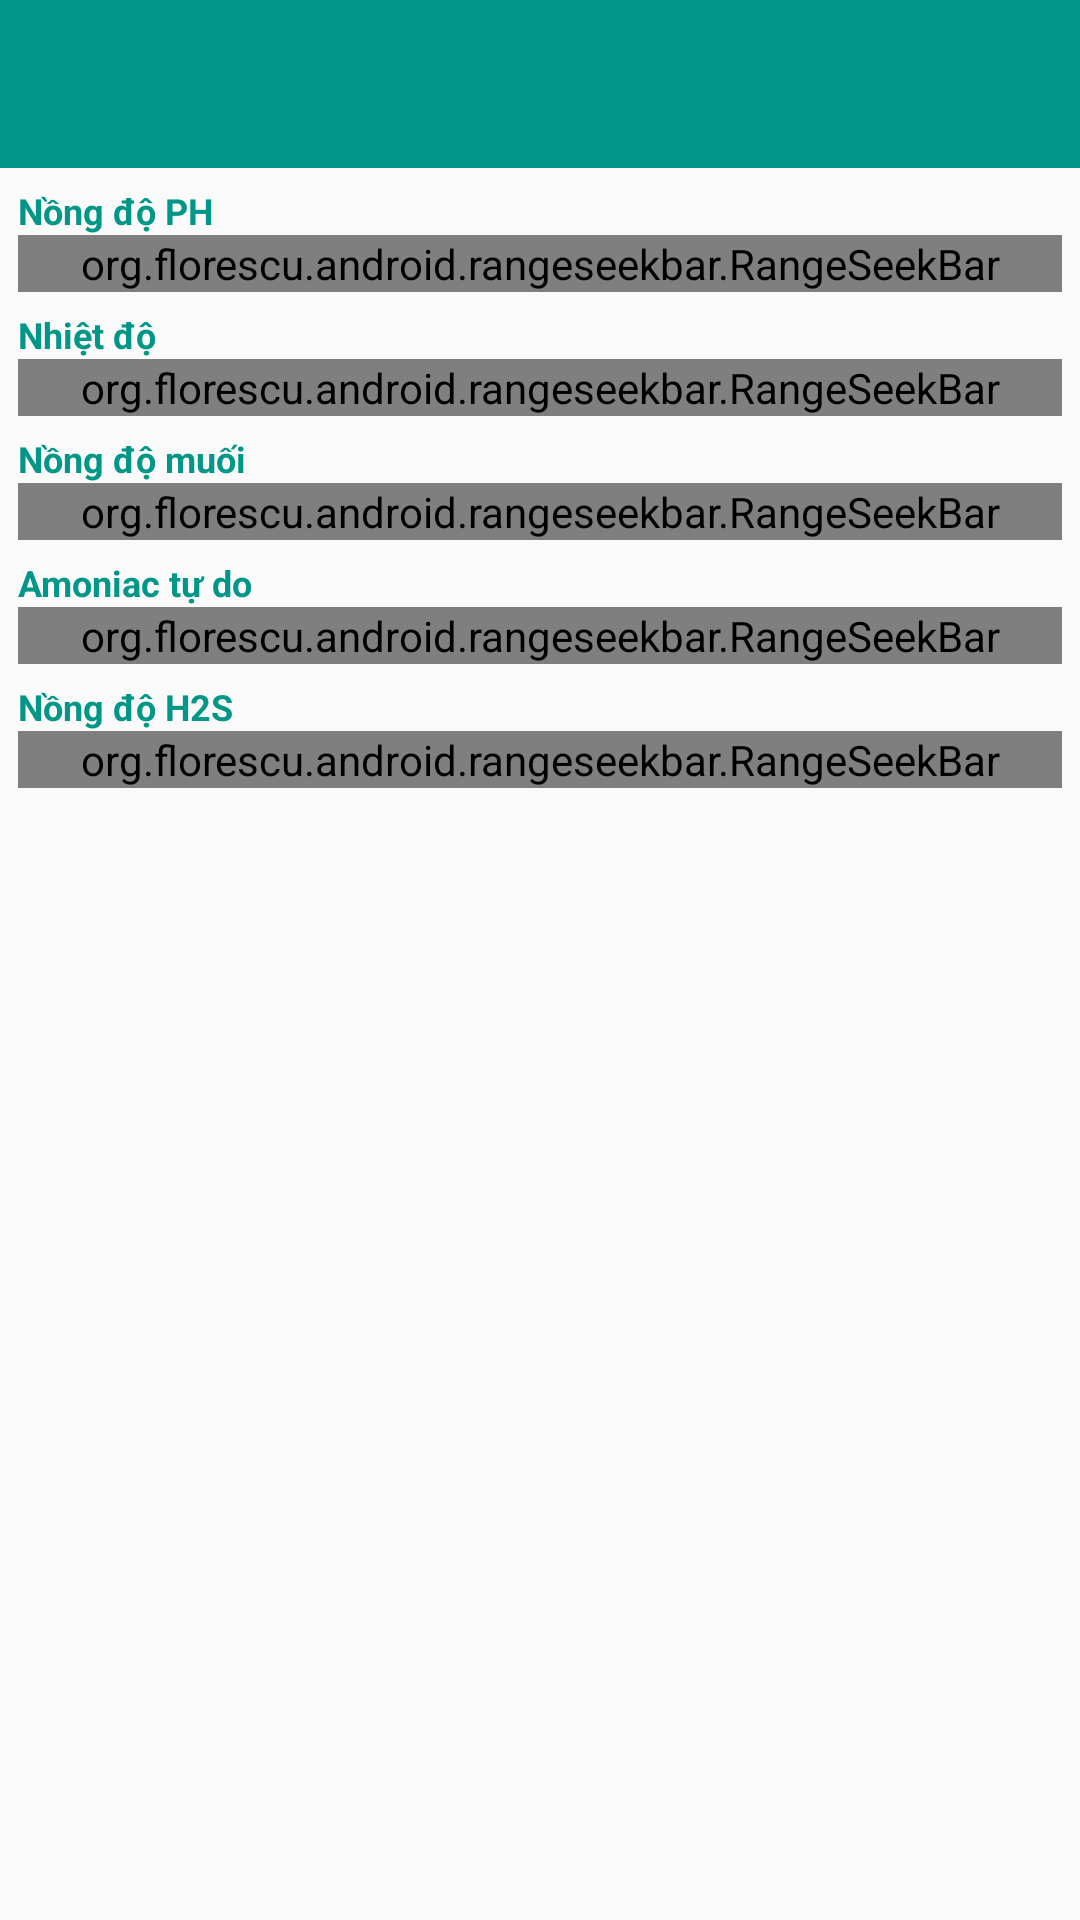

Write the Android layout XML for this screen, with the resource values it uses.
<!-- AndroidManifest.xml: activity theme Theme.AppCompat.Light.NoActionBar -->
<!-- res/layout/activity_settings.xml -->
<?xml version="1.0" encoding="utf-8"?>

<RelativeLayout xmlns:android="http://schemas.android.com/apk/res/android"
    xmlns:tools="http://schemas.android.com/tools"
    xmlns:app="http://schemas.android.com/apk/res-auto"
    android:id="@+id/activity_filter_setting"
    android:layout_width="match_parent"
    android:layout_height="match_parent"
    android:fitsSystemWindows="true"

    tools:context=".activity.SettingsActivity">



    <android.support.v7.widget.Toolbar xmlns:android="http://schemas.android.com/apk/res/android"
        xmlns:app="http://schemas.android.com/apk/res-auto"
        android:layout_height="@dimen/abc_action_bar_default_height_material"
        android:elevation="0dp"
        android:layout_width="match_parent"
        android:id="@+id/toolbar_setting"
        android:background="@color/colorPrimary"
        app:theme="@style/AppTheme.AppBarOverlay"
        app:popupTheme="@style/AppTheme.PopupOverlay"/>


    <LinearLayout
        android:id="@+id/layout_PH"
        android:layout_width="match_parent"
        android:layout_height="wrap_content"
        android:layout_below="@+id/toolbar_setting"
        android:orientation="vertical">

        <TextView
            android:layout_width="wrap_content"
            android:layout_height="wrap_content"
            android:text="Nồng độ PH"
            android:textStyle="bold"
            android:textSize="@dimen/activity_settings_title"
            android:layout_marginTop="@dimen/dimen_8dp"
            android:layout_marginLeft="@dimen/dimen_8dp"
            android:layout_marginRight="@dimen/dimen_8dp"
            android:textColor="@color/colorPrimary"/>

        <org.florescu.android.rangeseekbar.RangeSeekBar
            android:layout_width="match_parent"
            android:layout_height="wrap_content"
            android:layout_marginLeft="@dimen/dimen_8dp"
            android:layout_marginRight="@dimen/dimen_8dp"
            android:id="@+id/sbPH"
            app:valuesAboveThumbs="true"
            app:textAboveThumbsColor="@android:color/holo_purple"
            app:absoluteMinValue="14.0"
            app:absoluteMaxValue="0.0" />

        <TextView
            android:layout_width="wrap_content"
            android:layout_height="wrap_content"
            android:text="Nhiệt độ"
            android:textStyle="bold"
            android:textSize="@dimen/activity_settings_title"
            android:layout_marginTop="@dimen/dimen_8dp"
            android:layout_marginLeft="@dimen/dimen_8dp"
            android:layout_marginRight="@dimen/dimen_8dp"
            android:textColor="@color/colorPrimary"/>

        <org.florescu.android.rangeseekbar.RangeSeekBar
            android:layout_width="match_parent"
            android:layout_height="wrap_content"
            android:layout_marginLeft="@dimen/dimen_8dp"
            android:layout_marginRight="@dimen/dimen_8dp"
            android:id="@+id/sbTemp"
            app:valuesAboveThumbs="true"
            app:textAboveThumbsColor="@android:color/holo_purple"
            app:absoluteMinValue="60.0"
            app:absoluteMaxValue="0.0" />























        <TextView
            android:layout_width="wrap_content"
            android:layout_height="wrap_content"
            android:text="Nồng độ muối"
            android:textStyle="bold"
            android:textSize="@dimen/activity_settings_title"
            android:layout_marginTop="@dimen/dimen_8dp"
            android:layout_marginLeft="@dimen/dimen_8dp"
            android:layout_marginRight="@dimen/dimen_8dp"
            android:textColor="@color/colorPrimary"/>

        <org.florescu.android.rangeseekbar.RangeSeekBar
            android:layout_width="match_parent"
            android:layout_height="wrap_content"
            android:layout_marginLeft="@dimen/dimen_8dp"
            android:layout_marginRight="@dimen/dimen_8dp"
            android:id="@+id/sbSalt"
            app:valuesAboveThumbs="true"
            app:textAboveThumbsColor="@android:color/holo_purple"
            app:absoluteMinValue="35.0"
            app:absoluteMaxValue="5.0" />

        <TextView
            android:layout_width="wrap_content"
            android:layout_height="wrap_content"
            android:text="Amoniac tự do"
            android:textStyle="bold"
            android:textSize="@dimen/activity_settings_title"
            android:layout_marginTop="@dimen/dimen_8dp"
            android:layout_marginLeft="@dimen/dimen_8dp"
            android:layout_marginRight="@dimen/dimen_8dp"
            android:textColor="@color/colorPrimary"/>

        <org.florescu.android.rangeseekbar.RangeSeekBar
            android:layout_width="match_parent"
            android:layout_height="wrap_content"
            android:layout_marginLeft="@dimen/dimen_8dp"
            android:layout_marginRight="@dimen/dimen_8dp"
            android:id="@+id/sbNH4"
            app:valuesAboveThumbs="true"
            app:textAboveThumbsColor="@android:color/holo_purple"
            app:absoluteMinValue="1.0"
            app:absoluteMaxValue="0.0" />























        <TextView
            android:layout_width="wrap_content"
            android:layout_height="wrap_content"
            android:text="Nồng độ H2S"
            android:textStyle="bold"
            android:textSize="@dimen/activity_settings_title"
            android:layout_marginTop="@dimen/dimen_8dp"
            android:layout_marginLeft="@dimen/dimen_8dp"
            android:layout_marginRight="@dimen/dimen_8dp"
            android:textColor="@color/colorPrimary"/>

        <org.florescu.android.rangeseekbar.RangeSeekBar
            android:layout_width="match_parent"
            android:layout_height="wrap_content"
            android:layout_marginLeft="@dimen/dimen_8dp"
            android:layout_marginRight="@dimen/dimen_8dp"
            android:id="@+id/sbH2S"
            app:valuesAboveThumbs="true"
            app:textAboveThumbsColor="@android:color/holo_purple"
            app:absoluteMinValue="2.0"
            app:absoluteMaxValue="0.0" />

    </LinearLayout>

</RelativeLayout>
<!-- resources referenced by this layout -->
<resources>
  <color name="colorPrimary">#009688</color>
  <dimen name="activity_settings_title">12dp</dimen>
  <dimen name="dimen_8dp">6dp</dimen>
  <style name="AppTheme.AppBarOverlay" parent="ThemeOverlay.AppCompat.Dark.ActionBar">
  
      </style>
  <style name="AppTheme.PopupOverlay" parent="ThemeOverlay.AppCompat.Light" />
</resources>
